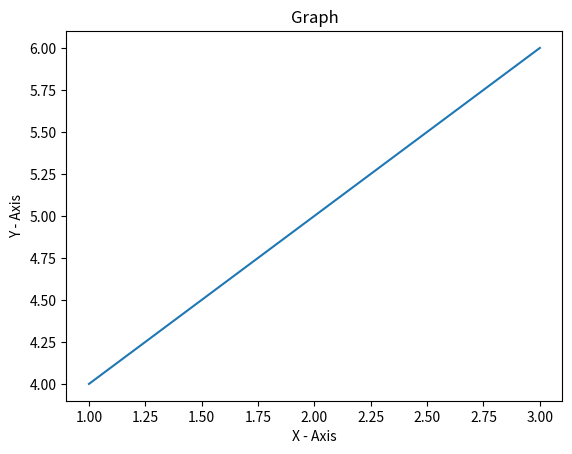

Source code (Python):
from matplotlib import pyplot as plt
x = [1,2,3]
y = [4,5,6]

plt.plot(x,y)
plt.title('Graph')
plt.xlabel('X - Axis')
plt.ylabel('Y - Axis')
plt.show()
